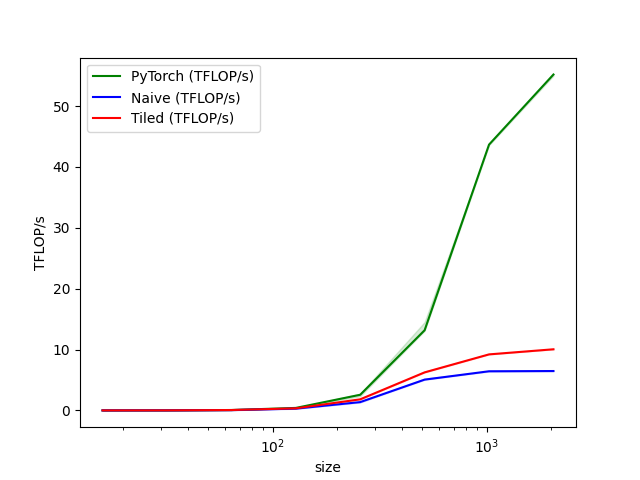

The table this chart was drawn from, first rows:
size, PyTorch (TFLOP/s), Naive (TFLOP/s), Tiled (TFLOP/s)
16, 0.000889, 0.001153, 0.001128
32, 0.007969, 0.007969, 0.008885
64, 0.06375, 0.05057, 0.06326
128, 0.4083, 0.2919, 0.3404
256, 2.57, 1.364, 1.82
512, 13.17, 5.056, 6.246
1024, 43.66, 6.429, 9.202
2048, 55.18, 6.468, 10.04
